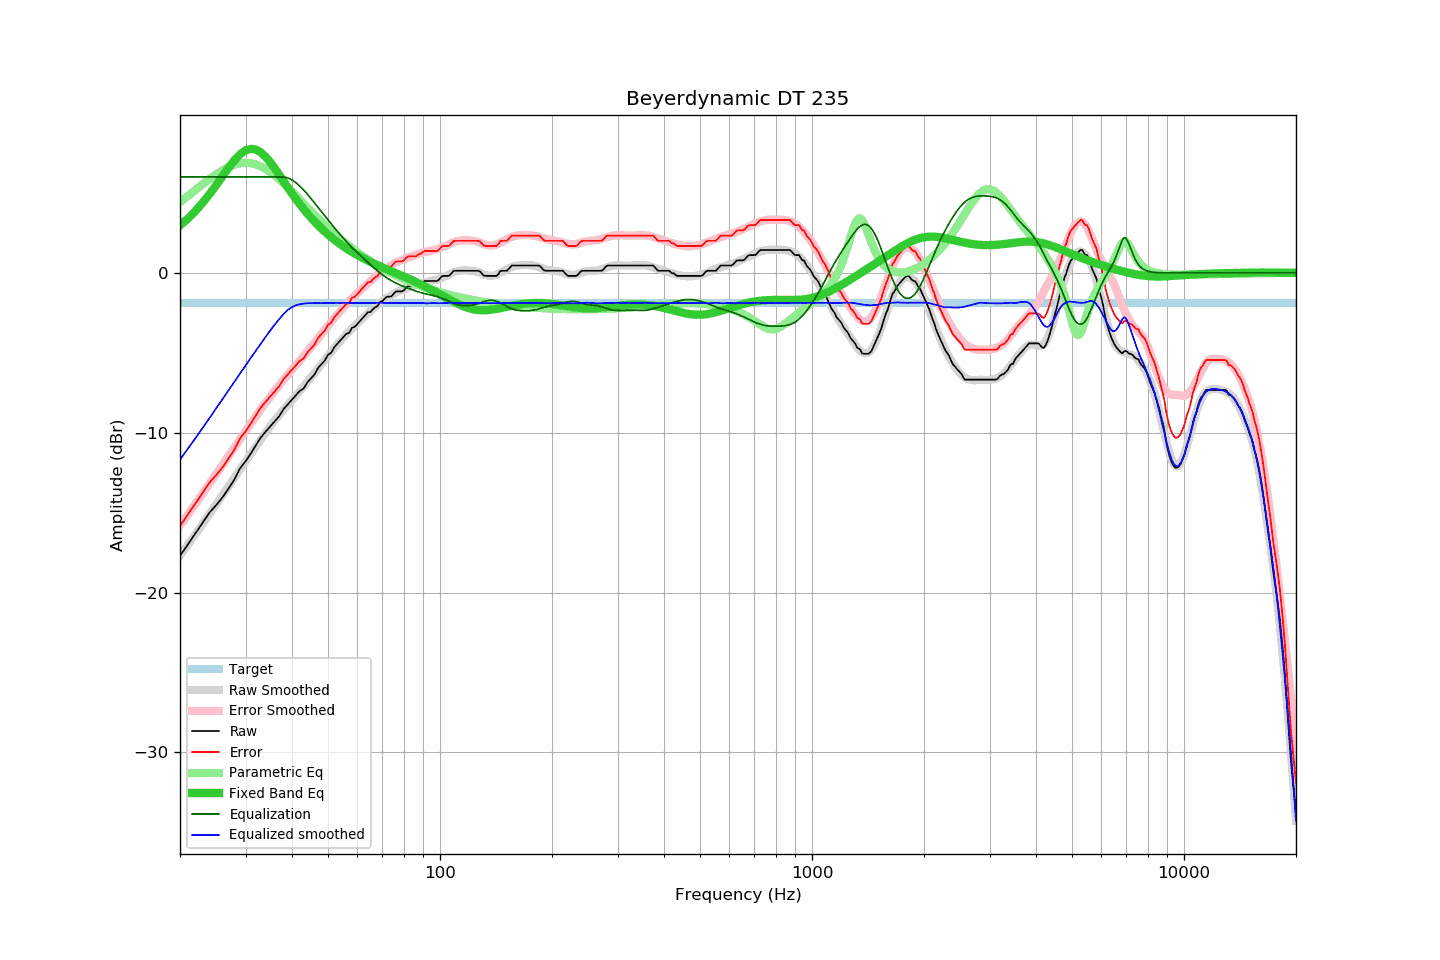

Data behind this chart, as committed beside it:
frequency, raw, error, smoothed, error_smoothed, equalization, parametric_eq, equalized_raw, equalized_smoothed, target
20, -17.70, -15.83, -17.68, -15.81, 6.00, 2.97, -11.70, -11.68, -1.87
21, -16.99, -15.12, -17.00, -15.12, 6.00, 3.40, -10.99, -11.00, -1.87
22, -16.30, -14.43, -16.35, -14.46, 6.00, 3.87, -10.30, -10.35, -1.87
23, -15.64, -13.77, -15.71, -13.82, 6.00, 4.38, -9.64, -9.71, -1.87
24, -15.00, -13.13, -15.09, -13.19, 6.00, 4.92, -9.00, -9.09, -1.87
25, -14.54, -12.67, -14.49, -12.59, 6.00, 5.48, -8.54, -8.49, -1.87
26, -14.05, -12.18, -13.91, -12.01, 6.00, 6.03, -8.05, -7.91, -1.87
27, -13.50, -11.63, -13.35, -11.45, 6.00, 6.57, -7.50, -7.35, -1.87
28, -12.93, -11.06, -12.81, -10.91, 6.00, 7.04, -6.93, -6.81, -1.87
29, -12.23, -10.36, -12.29, -10.39, 6.00, 7.41, -6.23, -6.29, -1.87
30, -11.79, -9.92, -11.80, -9.90, 6.00, 7.66, -5.79, -5.80, -1.87
31, -11.30, -9.43, -11.32, -9.42, 6.00, 7.76, -5.30, -5.32, -1.87
32, -10.78, -8.91, -10.86, -8.96, 6.00, 7.71, -4.78, -4.86, -1.87
33, -10.29, -8.42, -10.41, -8.52, 6.00, 7.54, -4.29, -4.41, -1.87
34, -9.93, -8.06, -9.99, -8.11, 6.00, 7.26, -3.93, -3.99, -1.87
35, -9.60, -7.73, -9.59, -7.73, 6.00, 6.91, -3.60, -3.59, -1.87
36, -9.27, -7.40, -9.22, -7.36, 6.00, 6.52, -3.27, -3.22, -1.87
37, -8.95, -7.08, -8.88, -7.01, 6.00, 6.12, -2.95, -2.88, -1.87
38, -8.51, -6.64, -8.56, -6.68, 6.00, 5.72, -2.51, -2.56, -1.87
39, -8.22, -6.35, -8.25, -6.37, 5.94, 5.34, -2.28, -2.31, -1.87
40, -7.93, -6.06, -7.96, -6.07, 5.82, 4.97, -2.11, -2.14, -1.87
41, -7.65, -5.78, -7.66, -5.78, 5.64, 4.62, -2.01, -2.02, -1.87
42, -7.38, -5.51, -7.39, -5.49, 5.42, 4.29, -1.95, -1.96, -1.87
43, -7.23, -5.36, -7.11, -5.20, 5.19, 3.99, -2.04, -1.92, -1.87
44, -6.85, -4.98, -6.82, -4.92, 4.92, 3.71, -1.92, -1.90, -1.87
45, -6.60, -4.73, -6.54, -4.65, 4.65, 3.45, -1.95, -1.89, -1.87
46, -6.35, -4.48, -6.26, -4.37, 4.37, 3.21, -1.98, -1.89, -1.87
47, -5.95, -4.08, -5.99, -4.10, 4.10, 2.98, -1.85, -1.89, -1.87
48, -5.71, -3.84, -5.73, -3.83, 3.83, 2.77, -1.88, -1.90, -1.87
49, -5.48, -3.61, -5.46, -3.57, 3.57, 2.58, -1.91, -1.89, -1.87
50, -5.12, -3.25, -5.19, -3.31, 3.31, 2.40, -1.81, -1.88, -1.87
51, -5.00, -3.13, -4.94, -3.06, 3.06, 2.23, -1.94, -1.88, -1.87
52, -4.64, -2.77, -4.70, -2.82, 2.82, 2.07, -1.82, -1.88, -1.87
53, -4.43, -2.56, -4.47, -2.59, 2.59, 1.92, -1.84, -1.87, -1.87
54, -4.22, -2.35, -4.26, -2.37, 2.37, 1.79, -1.84, -1.88, -1.87
55, -4.01, -2.14, -4.04, -2.17, 2.17, 1.66, -1.84, -1.88, -1.87
56, -3.81, -1.94, -3.84, -1.97, 1.97, 1.53, -1.84, -1.88, -1.87
57, -3.76, -1.89, -3.66, -1.78, 1.78, 1.42, -1.98, -1.88, -1.87
58, -3.43, -1.56, -3.47, -1.60, 1.60, 1.31, -1.83, -1.88, -1.87
59, -3.38, -1.51, -3.31, -1.43, 1.43, 1.20, -1.95, -1.88, -1.87
60, -3.19, -1.32, -3.15, -1.26, 1.26, 1.11, -1.93, -1.89, -1.87
61, -3.00, -1.13, -2.99, -1.10, 1.10, 1.01, -1.90, -1.88, -1.87
62, -2.82, -0.95, -2.84, -0.95, 0.95, 0.93, -1.87, -1.89, -1.87
63, -2.64, -0.77, -2.68, -0.80, 0.80, 0.84, -1.84, -1.89, -1.87
64, -2.46, -0.59, -2.53, -0.65, 0.65, 0.76, -1.81, -1.88, -1.87
65, -2.45, -0.58, -2.39, -0.51, 0.51, 0.69, -1.94, -1.88, -1.87
66, -2.28, -0.41, -2.25, -0.37, 0.37, 0.61, -1.91, -1.88, -1.87
67, -2.14, -0.27, -2.12, -0.24, 0.24, 0.54, -1.90, -1.88, -1.87
68, -2.07, -0.20, -1.99, -0.12, 0.12, 0.48, -1.95, -1.88, -1.87
69, -1.81, 0.06, -1.86, 0.00, -0.00, 0.41, -1.81, -1.87, -1.87
70, -1.77, 0.10, -1.76, 0.12, -0.12, 0.35, -1.88, -1.87, -1.87
71, -1.61, 0.26, -1.66, 0.22, -0.22, 0.28, -1.83, -1.88, -1.87
72, -1.49, 0.38, -1.57, 0.32, -0.32, 0.22, -1.80, -1.89, -1.87
73, -1.49, 0.38, -1.49, 0.41, -0.41, 0.16, -1.89, -1.89, -1.87
74, -1.47, 0.40, -1.40, 0.49, -0.49, 0.11, -1.96, -1.89, -1.87
75, -1.32, 0.55, -1.31, 0.56, -0.56, 0.05, -1.88, -1.88, -1.87
76, -1.17, 0.70, -1.24, 0.63, -0.63, -0.01, -1.80, -1.87, -1.87
77, -1.16, 0.71, -1.17, 0.70, -0.70, -0.06, -1.86, -1.87, -1.87
78, -1.16, 0.71, -1.12, 0.76, -0.76, -0.12, -1.91, -1.88, -1.87
79, -1.16, 0.71, -1.07, 0.81, -0.81, -0.18, -1.97, -1.88, -1.87
... 553 more rows
